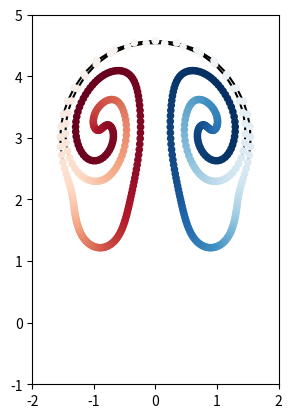

Write Python code to recreate this figure.
import numpy as np
import matplotlib.pyplot as plt

N = 512 # a lot cause we do not dynamically refine here
xi = np.linspace(0, 2 * np.pi, N)
x = np.array([np.sin(xi), np.cos(xi)]).T
u = np.zeros_like(x)
gamma = -np.sin(xi)
deltaSq = 0.1

def biotSavart(x0):
        rSq = np.sum( (x0 - x)**2, 1) + deltaSq
        
        u0 = np.trapezoid( gamma[:, None] * (x0 - x) / (2 * np.pi * rSq[:, None]), xi, axis=0)
        
        return np.array([-u0[1], u0[0]])

def computeVelocities(u):
    for i in range(N):
        u[i, :] = biotSavart(x[i, :])
        
def timeStep(x):
    dt = 0.8 * np.sqrt(deltaSq) / np.max(np.linalg.norm(u, axis=1))
    x += u * dt
    
def plotSheet():
    plt.plot(x[:,0], x[:,1], "k-")
    plt.scatter(x[:,0], x[:,1], s=20, c=-gamma, cmap='RdBu', zorder=10)
    
    
    
for i in range(30):
    plt.clf()
    computeVelocities(u)
    timeStep(x)
    
    plotSheet()  
    plt.axis('scaled')
    plt.ylim(-1, 5)
    plt.xlim(-2, 2)  

    
    plt.pause(0.01)
    